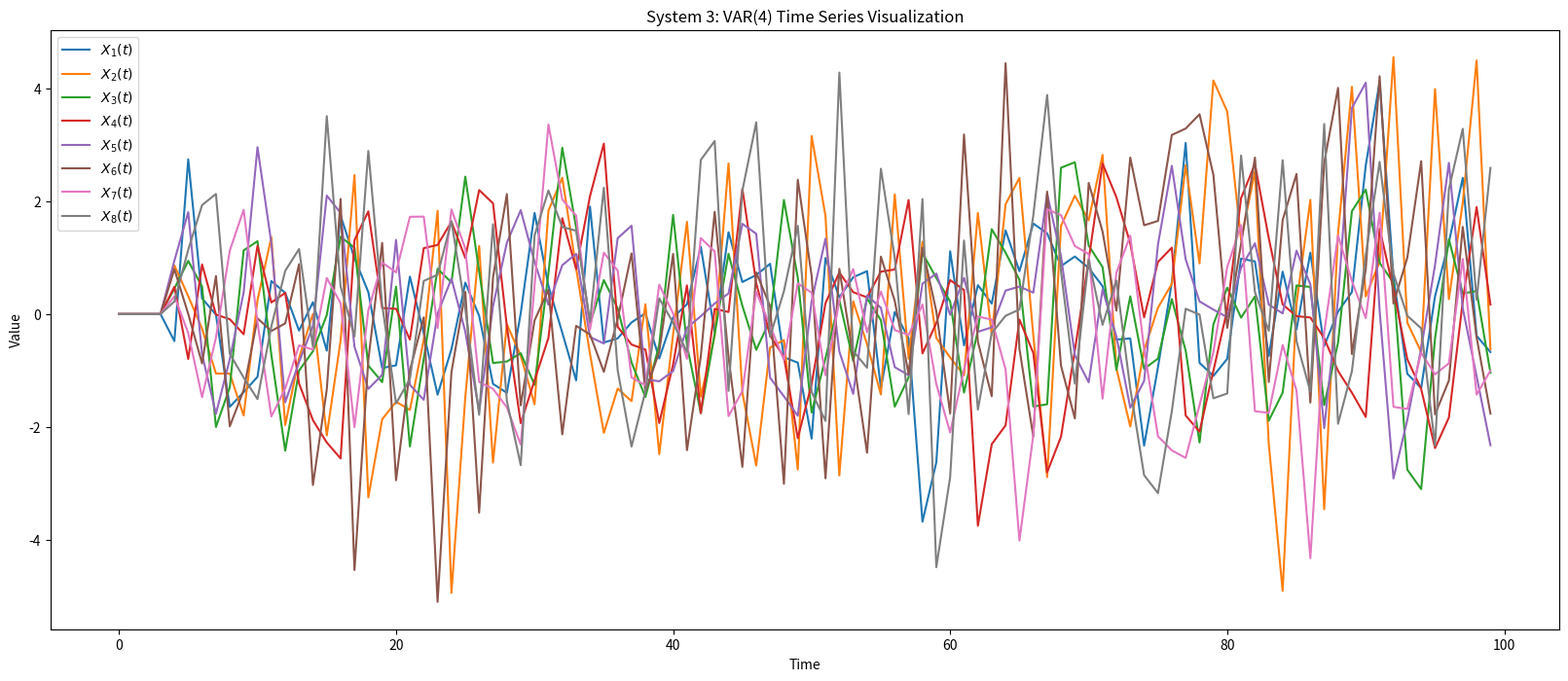

This chart was generated by the following Python code:
#%%
import numpy as np
import matplotlib.pyplot as plt
import pandas as pd
import json

# Parameters
num_samples = 1
num_time_points = 1000  # Example length of the time series
std_devs = [1, 0.2, 0.3]  # Standard deviations for theta_t, eta_t, and epsilon_t

def VAR1():
    # Initialize time series for each variable
    num_variables = 3
    X = np.zeros((num_variables, num_time_points, num_samples))

    # Generate noise processes
    theta_t = np.random.normal(0, std_devs[0], (num_time_points, num_samples))
    eta_t = np.random.normal(0, std_devs[1], (num_time_points, num_samples))
    epsilon_t = np.random.normal(0, std_devs[2], (num_time_points, num_samples))

    # Apply VAR(1) model relationships
    for t in range(1, num_time_points):
        X[0, t] = theta_t[t]
        X[1, t] = 0.5 * X[2, t-1] + X[0, t-1] + eta_t[t]
        X[2, t] = X[1, t-1] + epsilon_t[t]

    # Transpose the data to have samples as the first dimension
    X = X.transpose(2, 1, 0) # (num_samples, num_time_points, num_variables)

    # At this point, X is a 3D array where:
    # - The first dimension corresponds to different realizations (samples)
    # - The second dimension corresponds to time points
    # - The third dimension corresponds to variables X1, X2, X3

    # Visualize the time series for the first sample
    sample_index = 0  # First sample for visualization
    time_series_X1 = X[0, :100, sample_index]
    time_series_X2 = X[1, :100, sample_index]
    time_series_X3 = X[2, :100, sample_index]

    # Plotting
    plt.figure(figsize=(20, 6))
    plt.plot(time_series_X1, label='$X_1(t)$')
    plt.plot(time_series_X2, label='$X_2(t)$')
    plt.plot(time_series_X3, label='$X_3(t)$')
    plt.title('System 1: VAR(1) Time Series Visualization')
    plt.xlabel('Time')
    plt.ylabel('Value')
    plt.legend()
    plt.show()
    np.save("./data/VAR1_dataset.npy", X)

def VAR4():
    """
    1. Covariates (C1 ~ C5)
        C1,t depends on C1,t-1 & C1,t-2 & C5,t-1
        C2,t depends on C2,t-1 & C1,t-4 & C5,t-2
        C3,t depends on C3,t-1 & C3,t-2 & C5,t-3
        C4,t depends on C4,t-3 & C1,t-2 & C2,t-3
        C5,t depends on C5,t-1 & C5,t-2 & C3,t-1
    2. Treatments (T1 ~ T2)
        T1,t depends on C3,t-1 & C2,t-2
        T2,t depends on C4,t-1 & C5,t-1 & C2,t-2
    3. Outcomes (O1)
        O1,t depends on T1,t-1 & T2,t-2 & C4,t-1 & S1

    """
    # System 3: VAR(4) process in five variables
    # num_variables = 5
    num_covariates = 5 # C1 ~ C5
    num_static_features = 2 # S1, S2
    num_treatments = 2 # T1 ~ T2
    num_outcomes = 1 # O1

    num_time_points = 1000  # Adjust as needed
    num_samples = 100  # Number of realizations

    # Initialize the dataset with zeros
    # data = np.zeros((num_variables, num_time_points, num_samples))
    covariates = np.zeros((num_covariates, num_time_points, num_samples))
    static_features = np.zeros((num_static_features, num_samples))
    treatments = np.zeros((num_treatments, num_time_points, num_samples))
    outcomes = np.zeros((num_outcomes, num_time_points, num_samples))

    # Generate independent Gaussian white noise processes for each variable
    # epsilon = np.random.normal(0, noise_std, (num_variables, num_time_points, num_samples))
    epsilon_covariates = np.random.normal(0, 1, (num_covariates, num_time_points, num_samples))
    epsilon_treatments = np.random.normal(0, 1, (num_treatments, num_time_points, num_samples))
    epsilon_outcomes = np.random.normal(0, 1, (num_outcomes, num_time_points, num_samples))
    
    # Generate static features
    for sample in range(num_samples):
        static_features[:, sample] = np.random.normal(0, 1, num_static_features)

    # Apply the VAR(4) model relationships
    # Coefficients are as per the system's description
    for t in range(4, num_time_points):
        for sample in range(num_samples):
            # C1, t
            covariates[0, t, sample] = 0.4 * covariates[0, t-1, sample] - 0.5 * covariates[0, t-2, sample] + 0.4 * covariates[4, t-1, sample] + epsilon_covariates[0, t, sample]
            # C2, t
            covariates[1, t, sample] = 0.4 * covariates[1, t-1, sample] - 0.3 * covariates[0, t-4, sample] + 0.4 * covariates[4, t-2, sample] + epsilon_covariates[1, t, sample]
            # C3, t
            covariates[2, t, sample] = 0.5 * covariates[2, t-1, sample] - 0.7 * covariates[2, t-2, sample] - 0.3 * covariates[4, t-3, sample] + epsilon_covariates[2, t, sample]
            # C4, t
            covariates[3, t, sample] = 0.8 * covariates[3, t-3, sample] + 0.4 * covariates[0, t-2, sample] + 0.3 * covariates[1, t-3, sample] + epsilon_covariates[3, t, sample]
            # C5, t
            covariates[4, t, sample] = 0.7 * covariates[4, t-1, sample] - 0.5 * covariates[4, t-2, sample] - 0.4 * covariates[3, t-1, sample] + epsilon_covariates[4, t, sample]
            # T1, t
            treatments[0, t, sample] = 0.6 * covariates[2, t-1, sample] - 0.3 * covariates[1, t-2, sample] + epsilon_treatments[0, t, sample]
            # T2, t
            treatments[1, t, sample] =  0.8 * covariates[3, t-1, sample] + 0.4 * covariates[4, t-1, sample] - 0.6 * covariates[1, t-2, sample] + epsilon_treatments[1, t, sample]
            # O1, t
            outcomes[0, t, sample] = 0.7 * treatments[0, t-1, sample] + 0.4 * treatments[1, t-2, sample]- 0.5 * covariates[3, t-1, sample] + 0.3 * static_features[1, sample] + epsilon_outcomes[0, t, sample]
    # The generated data is a 3D array with dimensions corresponding to variables, timepoints, and samples
    # To proceed with analysis, you might want to consider one sample at a time or average across samples
    # Visualize the time series for the first sample
    data = np.concatenate([treatments, covariates, outcomes], axis =0)
    sample_index = 0  # First sample for visualization
    time_series_data = data[:, :100, sample_index]

    # Plotting
    num_variables = num_covariates + num_outcomes + num_treatments
    plt.figure(figsize=(20, 8))
    for i in range(num_variables):
        plt.plot(time_series_data[i], label=f'$X_{i+1}(t)$')

    plt.title('System 3: VAR(4) Time Series Visualization')
    plt.xlabel('Time')
    plt.ylabel('Value')
    plt.legend()
    plt.show()

    # np.save("./data/VAR4_dataset.npy", data.transpose(2,1,0))
    # Create a new HDF5 file
    data = {'treatments': treatments.tolist(), 
            'covariates': covariates.tolist(), 
            'outcomes': outcomes.tolist(), 
            'static_features': static_features.tolist()}
    
    with open('VAR4.json', 'w') as json_file:
        json.dump(data, json_file)



# %%
if __name__ == "__main__":
    # VAR1()
    VAR4()

# %%
